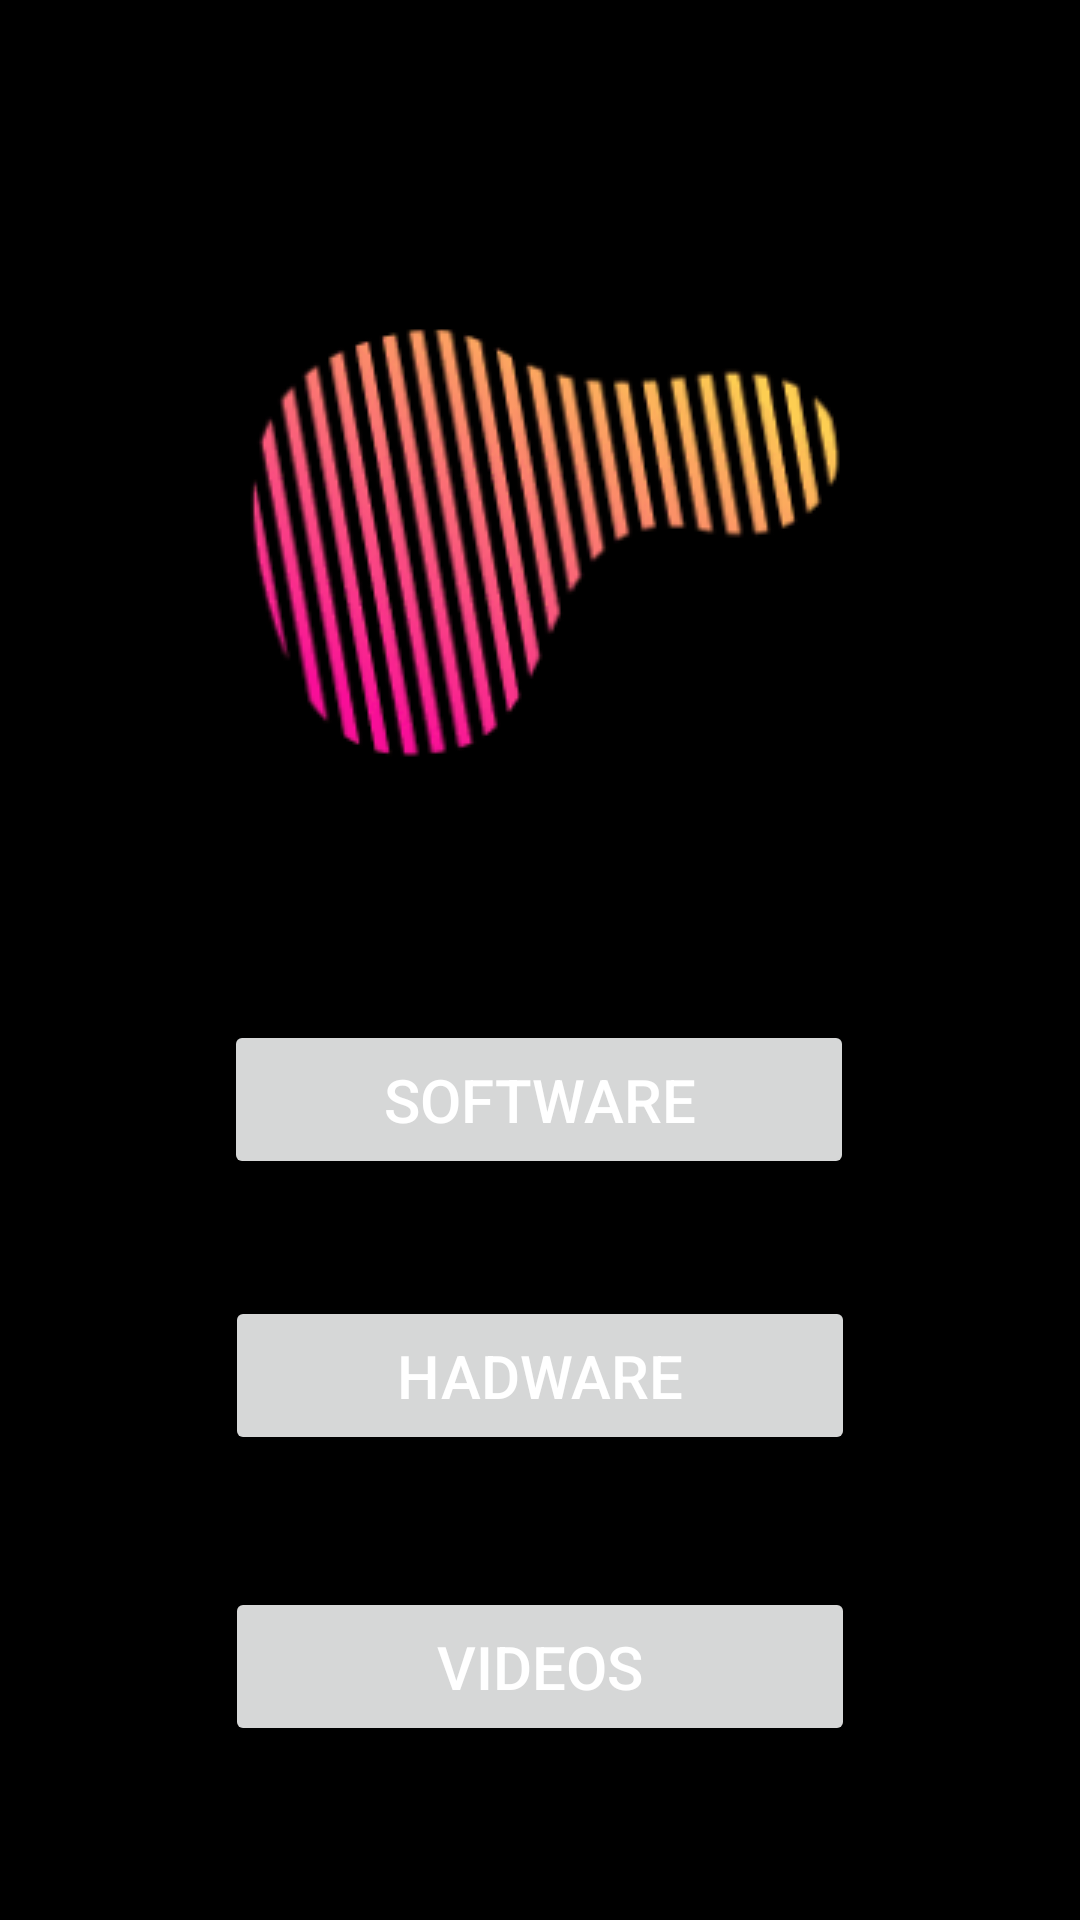

Write the Android layout XML for this screen, with the resource values it uses.
<!-- AndroidManifest.xml: application theme Theme.LISAAPK -->
<!-- res/layout/activity_introduccion.xml -->
<?xml version="1.0" encoding="utf-8"?>
<androidx.constraintlayout.widget.ConstraintLayout xmlns:android="http://schemas.android.com/apk/res/android"
    xmlns:app="http://schemas.android.com/apk/res-auto"
    xmlns:tools="http://schemas.android.com/tools"
    android:layout_width="match_parent"
    android:layout_height="match_parent"
    android:background="@color/black"
    android:backgroundTint="@color/black"
    tools:context=".introduccion">

    <Button
        android:id="@+id/btnHadware"
        android:layout_width="210dp"
        android:layout_height="53dp"
        android:layout_marginTop="39dp"
        android:text="HADWARE"
        android:textColor="@color/white"
        android:textColorHighlight="@color/white"
        android:textColorHint="@color/white"
        android:textColorLink="@color/white"
        android:textSize="20sp"
        app:layout_constraintEnd_toEndOf="parent"
        app:layout_constraintStart_toStartOf="parent"
        app:layout_constraintTop_toBottomOf="@+id/btnSoftware" />

    <Button
        android:id="@+id/btnSoftware"
        android:layout_width="210dp"
        android:layout_height="53dp"
        android:layout_marginTop="80dp"
        android:text="SOFTWARE"
        android:textColor="@color/white"
        android:textColorHighlight="@color/white"
        android:textColorHint="@color/white"
        android:textColorLink="@color/white"
        android:textSize="20sp"
        app:layout_constraintEnd_toEndOf="parent"
        app:layout_constraintHorizontal_bias="0.497"
        app:layout_constraintStart_toStartOf="parent"
        app:layout_constraintTop_toBottomOf="@+id/imageView3" />

    <Button
        android:id="@+id/btnCatalogo"
        android:layout_width="210dp"
        android:layout_height="53dp"
        android:layout_marginTop="44dp"
        android:text="VIDEOS"
        android:textColor="@color/white"
        android:textColorHighlight="@color/white"
        android:textColorHint="@color/white"
        android:textColorLink="@color/white"
        android:textSize="20sp"
        app:layout_constraintEnd_toEndOf="parent"
        app:layout_constraintStart_toStartOf="parent"
        app:layout_constraintTop_toBottomOf="@+id/btnHadware" />

    <ImageView
        android:id="@+id/imageView3"
        android:layout_width="wrap_content"
        android:layout_height="wrap_content"
        android:layout_marginTop="104dp"
        app:layout_constraintEnd_toEndOf="parent"
        app:layout_constraintHorizontal_bias="0.492"
        app:layout_constraintStart_toStartOf="parent"
        app:layout_constraintTop_toTopOf="parent"
        app:srcCompat="@drawable/logo" />
</androidx.constraintlayout.widget.ConstraintLayout>
<!-- resources referenced by this layout -->
<resources>
  <!-- drawable logo: png bitmap (drawable, 35864 bytes) -->
  <style name="Theme.LISAAPK" parent="Theme.MaterialComponents.DayNight.DarkActionBar">
          
          <item name="colorPrimary">@color/purple_500</item>
          <item name="colorPrimaryVariant">@color/purple_700</item>
          <item name="colorOnPrimary">@color/white</item>
          
          <item name="colorSecondary">@color/teal_200</item>
          <item name="colorSecondaryVariant">@color/teal_700</item>
          <item name="colorOnSecondary">@color/black</item>
          
          <item name="android:statusBarColor" tools:targetApi="l">?attr/colorPrimaryVariant</item>
          
      </style>
  <!-- not gathered from this repository: default colours our renderer supplied (Android Studio template values) -->
  <color name="purple_500">#FF6200EE</color>
  <color name="purple_700">#FF3700B3</color>
  <color name="teal_200">#FF03DAC5</color>
  <color name="teal_700">#FF018786</color>
  <color name="black">#FF000000</color>
  <color name="white">#FFFFFFFF</color>
</resources>
